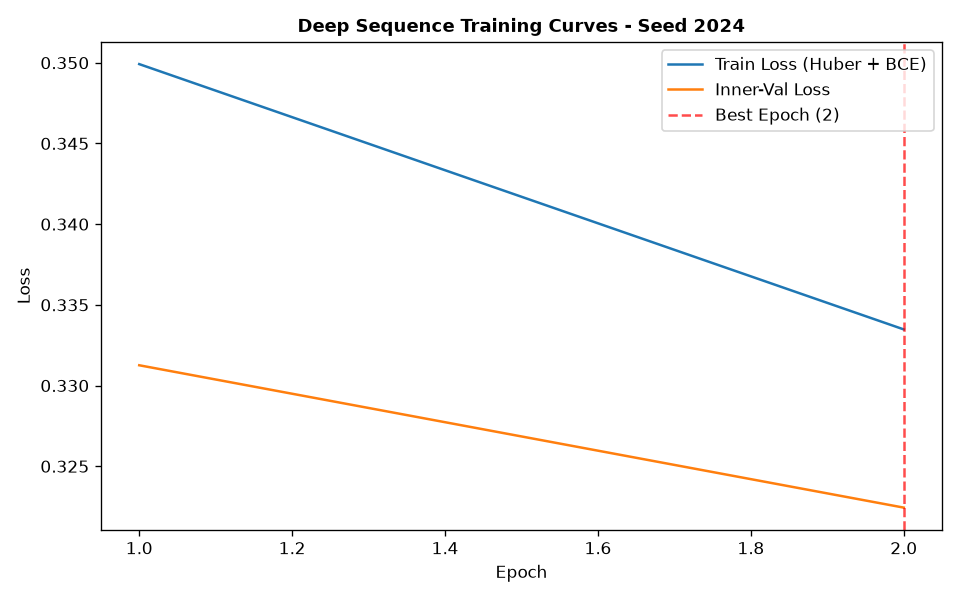

Data behind this chart, as committed beside it:
epoch, train_loss, train_ret_loss, train_dir_loss, val_loss, val_ret_loss, val_dir_loss, lr
1, 0.3499, 0.002971, 0.6939, 0.3313, 0.00167, 0.6592, 0.001
2, 0.3335, 0.001607, 0.6637, 0.3224, 0.0008235, 0.6432, 0.001
